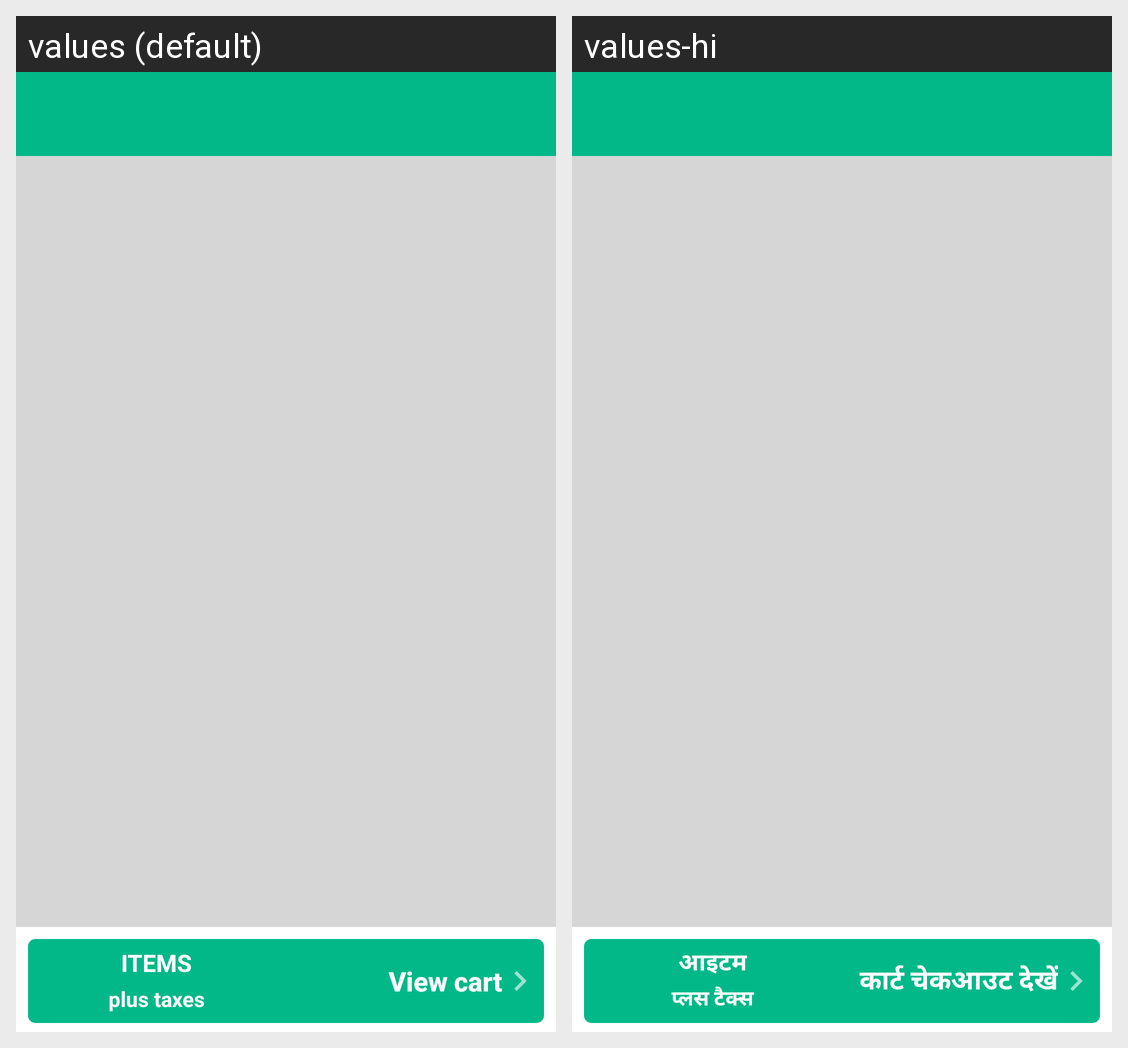

Translations of the strings shown on this Android screen, per locale in the grid:
Android screen res/layout/activity_category_wise_all_products.xml rendered under 2 locales, left to right: values (default), values-hi. Device: Nexus 5 (rendered at 1080×1920; each locale shown at half size, 540×960, under a caption strip naming it); theme AppTheme.
Strings drawn on this screen, with the default value and each locale's value (text and hints the layout hard-codes, and strings that could not be matched under every locale, appear in the picture but are not listed):

item_count
  values: ITEMS
  values-hi: आइटम

plus_taxes
  values: plus taxes
  values-hi: प्लस टैक्स

view_cart
  values: View cart
  values-hi: कार्ट चेकआउट देखें
